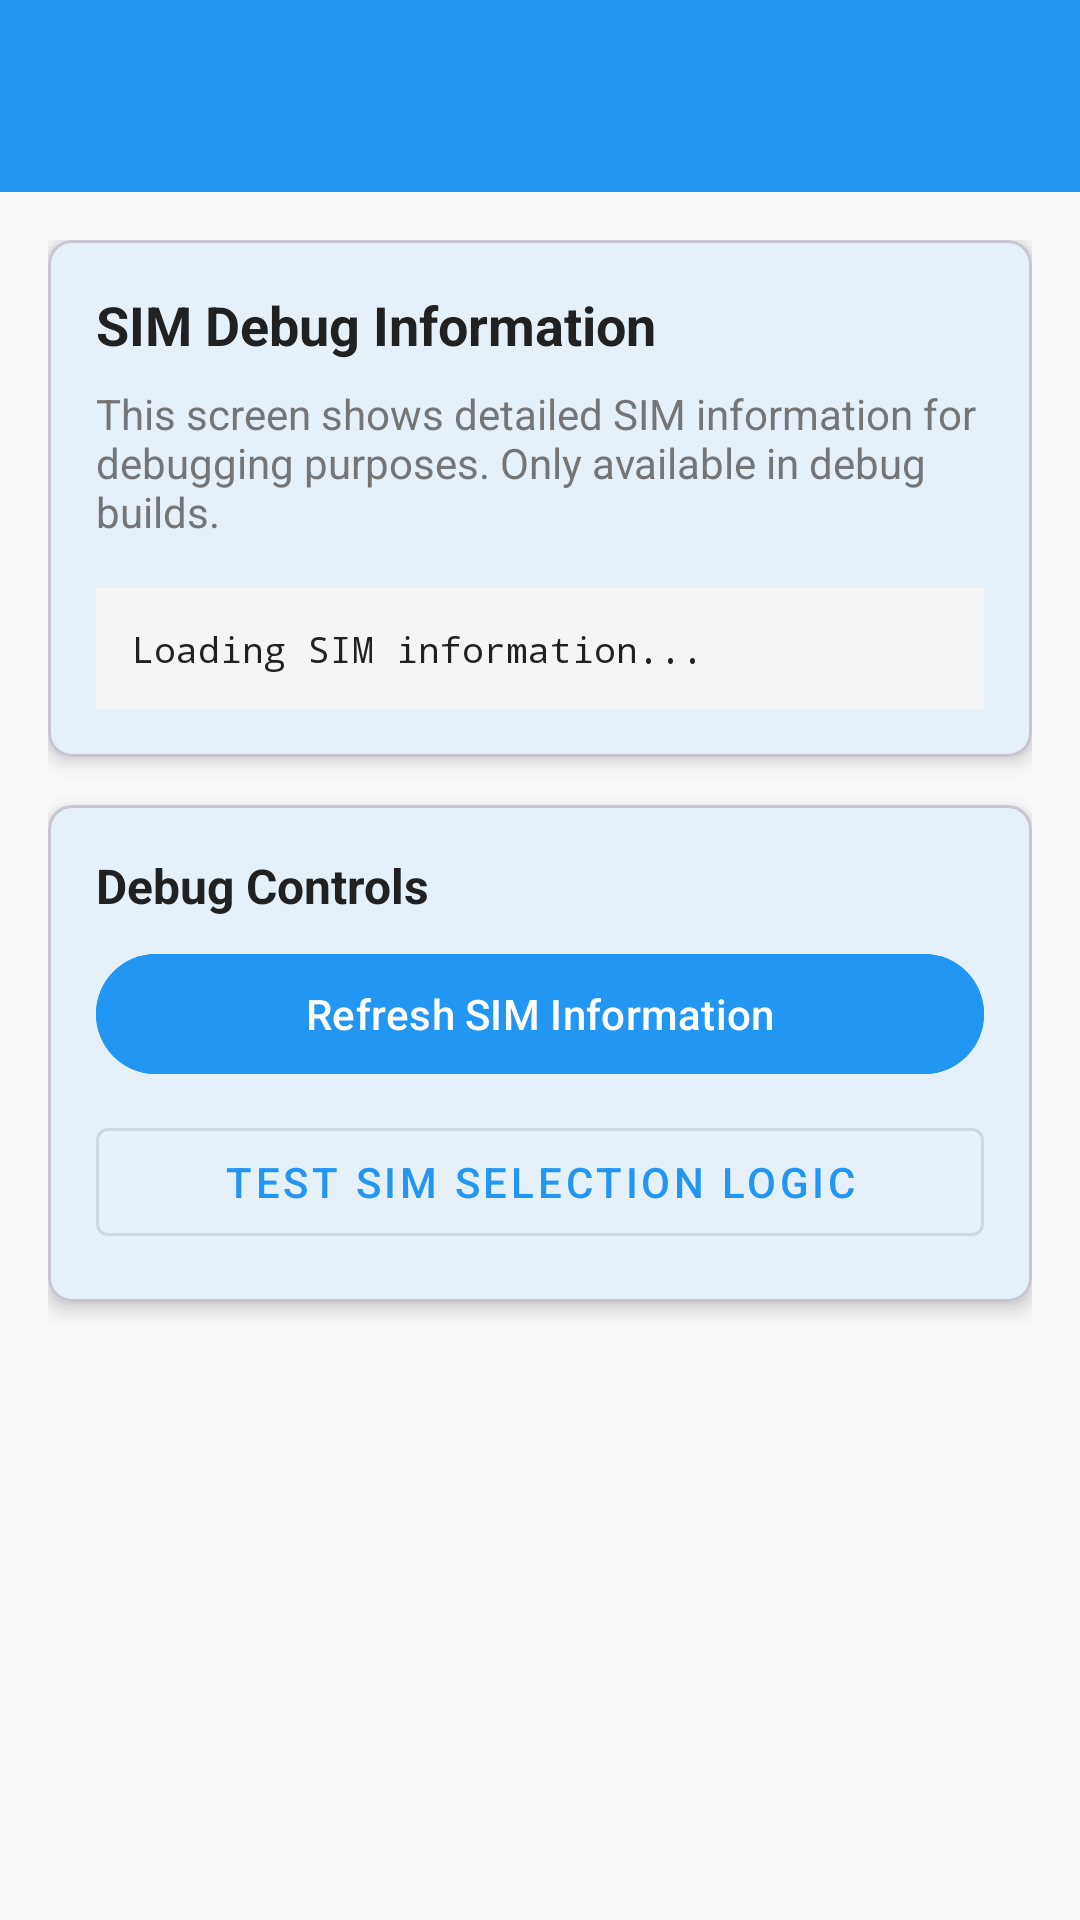

This screen was rendered from an Android layout file. Write that file and the resources it references.
<!-- AndroidManifest.xml: activity theme Theme.HermesSmsForward.NoActionBar -->
<!-- res/layout/activity_sim_debug.xml -->
<?xml version="1.0" encoding="utf-8"?>
<LinearLayout xmlns:android="http://schemas.android.com/apk/res/android"
    xmlns:app="http://schemas.android.com/apk/res-auto"
    android:layout_width="match_parent"
    android:layout_height="match_parent"
    android:orientation="vertical"
    android:background="@color/hermes_background">

    <com.google.android.material.appbar.AppBarLayout
        android:layout_width="match_parent"
        android:layout_height="wrap_content">

        <androidx.appcompat.widget.Toolbar
            android:id="@+id/toolbar"
            android:layout_width="match_parent"
            android:layout_height="?attr/actionBarSize"
            android:background="@color/hermes_primary" />

    </com.google.android.material.appbar.AppBarLayout>

    <ScrollView
        android:layout_width="match_parent"
        android:layout_height="match_parent"
        android:fillViewport="true"
        android:padding="16dp">

        <LinearLayout
            android:layout_width="match_parent"
            android:layout_height="wrap_content"
            android:orientation="vertical">

            <com.google.android.material.card.MaterialCardView
                android:layout_width="match_parent"
                android:layout_height="wrap_content"
                android:layout_marginBottom="16dp"
                app:cardCornerRadius="8dp"
                app:cardElevation="4dp">

                <LinearLayout
                    android:layout_width="match_parent"
                    android:layout_height="wrap_content"
                    android:orientation="vertical"
                    android:padding="16dp">

                    <TextView
                        android:layout_width="match_parent"
                        android:layout_height="wrap_content"
                        android:text="SIM Debug Information"
                        android:textSize="18sp"
                        android:textStyle="bold"
                        android:textColor="@color/hermes_text_primary"
                        android:layout_marginBottom="8dp" />

                    <TextView
                        android:layout_width="match_parent"
                        android:layout_height="wrap_content"
                        android:text="This screen shows detailed SIM information for debugging purposes. Only available in debug builds."
                        android:textSize="14sp"
                        android:textColor="@color/hermes_text_secondary"
                        android:layout_marginBottom="16dp" />

                    <TextView
                        android:id="@+id/tv_sim_info"
                        android:layout_width="match_parent"
                        android:layout_height="wrap_content"
                        android:text="Loading SIM information..."
                        android:textSize="12sp"
                        android:fontFamily="monospace"
                        android:textColor="@color/hermes_text_primary"
                        android:background="@color/hermes_light_gray"
                        android:padding="12dp"
                        android:textIsSelectable="true"
                        android:scrollbars="vertical" />

                </LinearLayout>

            </com.google.android.material.card.MaterialCardView>

            
            <com.google.android.material.card.MaterialCardView
                android:layout_width="match_parent"
                android:layout_height="wrap_content"
                android:layout_marginBottom="16dp"
                app:cardCornerRadius="8dp"
                app:cardElevation="4dp">

                <LinearLayout
                    android:layout_width="match_parent"
                    android:layout_height="wrap_content"
                    android:orientation="vertical"
                    android:padding="16dp">

                    <TextView
                        android:layout_width="match_parent"
                        android:layout_height="wrap_content"
                        android:text="Debug Controls"
                        android:textSize="16sp"
                        android:textStyle="bold"
                        android:textColor="@color/hermes_text_primary"
                        android:layout_marginBottom="8dp" />

                    <com.google.android.material.button.MaterialButton
                        android:id="@+id/btn_refresh"
                        android:layout_width="match_parent"
                        android:layout_height="wrap_content"
                        android:text="Refresh SIM Information"
                        android:textColor="@color/hermes_text_on_primary"
                        android:backgroundTint="@color/hermes_primary"
                        android:layout_marginBottom="8dp"
                        android:onClick="onRefreshClicked" />

                    <com.google.android.material.button.MaterialButton
                        android:id="@+id/btn_test_sim_selection"
                        android:layout_width="match_parent"
                        android:layout_height="wrap_content"
                        android:text="Test SIM Selection Logic"
                        android:textColor="@color/hermes_primary"
                        style="@style/Widget.MaterialComponents.Button.OutlinedButton"
                        android:onClick="onTestSelectionClicked" />

                </LinearLayout>

            </com.google.android.material.card.MaterialCardView>

        </LinearLayout>

    </ScrollView>

</LinearLayout>
<!-- resources referenced by this layout -->
<resources>
  <color name="hermes_background">#FAFAFA</color>
  <color name="hermes_light_gray">#F5F5F5</color>
  <color name="hermes_primary">#2196F3</color>
  <color name="hermes_text_on_primary">#FFFFFF</color>
  <color name="hermes_text_primary">#212121</color>
  <color name="hermes_text_secondary">#757575</color>
  <style name="Theme.HermesSmsForward.NoActionBar" parent="Theme.HermesSmsForward">
          <item name="windowNoTitle">true</item>
          <item name="windowActionBar">false</item>
      </style>
  <style name="Theme.HermesSmsForward" parent="Theme.Material3.DayNight">
          
          <item name="colorPrimary">@color/hermes_primary</item>
          <item name="colorOnPrimary">@color/hermes_text_on_primary</item>
          <item name="colorSurface">@color/hermes_background</item>
          <item name="colorOnSurface">@color/hermes_text_primary</item>
          <item name="colorSurfaceVariant">@color/hermes_primary_dark</item>
          
          
          <item name="android:windowBackground">@color/hermes_background</item>
          <item name="android:colorBackground">@color/hermes_background</item>
          
          
          <item name="android:textColorPrimary">@color/hermes_text_primary</item>
          <item name="android:textColorSecondary">@color/hermes_text_secondary</item>
          <item name="android:textColorHint">@color/hermes_text_hint</item>
          
          
          <item name="actionBarStyle">@style/Hermes.ActionBar</item>
          <item name="android:actionBarStyle">@style/Hermes.ActionBar</item>
      </style>
  <color name="hermes_primary_dark">#1976D2</color>
  <color name="hermes_text_hint">#BDBDBD</color>
  <style name="Hermes.ActionBar" parent="Widget.AppCompat.ActionBar.Solid">
          <item name="android:background">@color/hermes_primary</item>
          <item name="background">@color/hermes_primary</item>
          <item name="android:titleTextStyle">@style/Hermes.ActionBar.Title</item>
          <item name="titleTextStyle">@style/Hermes.ActionBar.Title</item>
      </style>
  <style name="Hermes.ActionBar.Title" parent="TextAppearance.AppCompat.Widget.ActionBar.Title">
          <item name="android:textColor">@color/hermes_text_on_primary</item>
          <item name="android:textSize">20sp</item>
          <item name="android:textStyle">bold</item>
      </style>
</resources>
